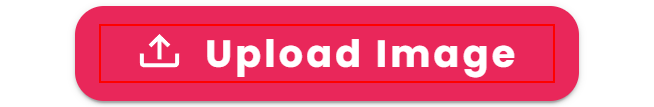
Workflow: Main

Step 1: click on the element 'Upload Image' in window 'Upload Image to Sharpen & Upscale it - Cutout.Pro' (chrome.exe)

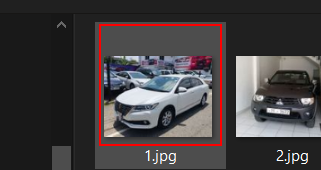
Step 2: click on 'graphic  BaselineImage' in window 'Open' (chrome.exe)

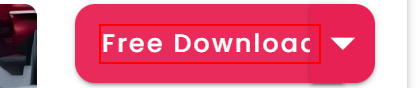
Step 3: click on the element 'Free Download' in window 'Upload Image to Sharpen & Upscale it - Cutout.Pro' (chrome.exe)

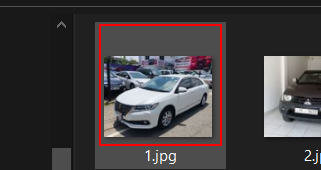
Step 4: click on 'graphic  BaselineImage' in window 'blur' (explorer.exe)
